pico-8 play session: mixed d-pad (fixed 12-tick cycle)

[t = 1 s] mixed d-pad (1.2s cycle ×~1): → ← ↑ ↓ + 🅾/❎ taps, ~1s
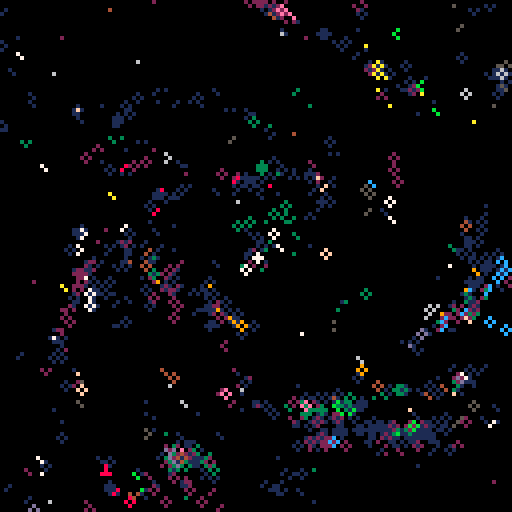
[t = 2 s] mixed d-pad (1.2s cycle ×~1): → ← ↑ ↓ + 🅾/❎ taps, ~2s
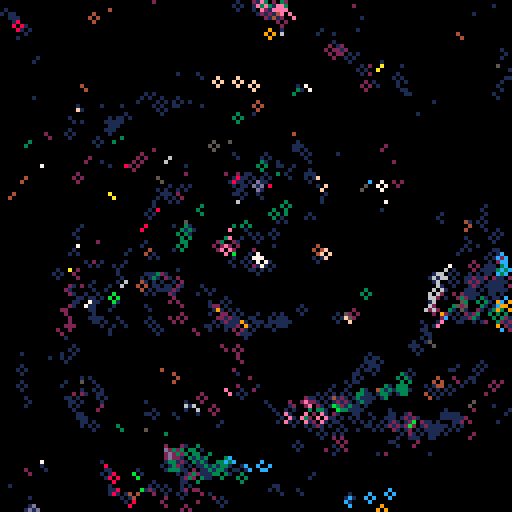
[t = 4 s] mixed d-pad (1.2s cycle ×~3): → ← ↑ ↓ + 🅾/❎ taps, ~4s
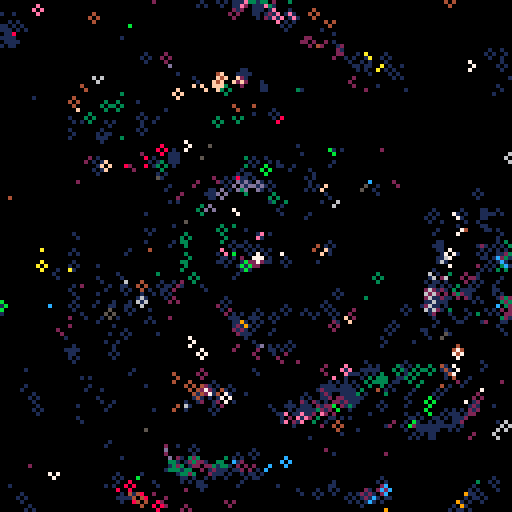
[t = 6 s] mixed d-pad (1.2s cycle ×~5): → ← ↑ ↓ + 🅾/❎ taps, ~6s
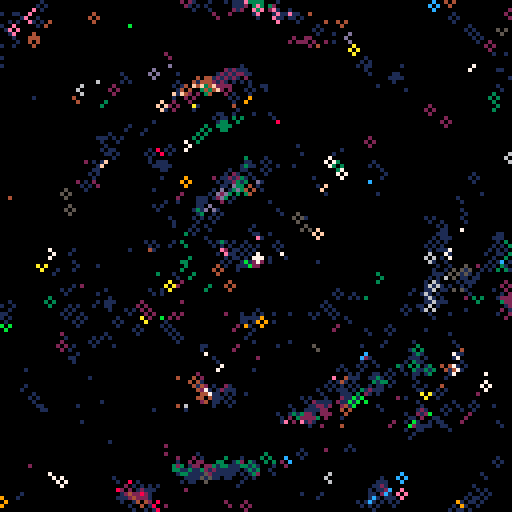
[t = 8 s] mixed d-pad (1.2s cycle ×~6): → ← ↑ ↓ + 🅾/❎ taps, ~8s
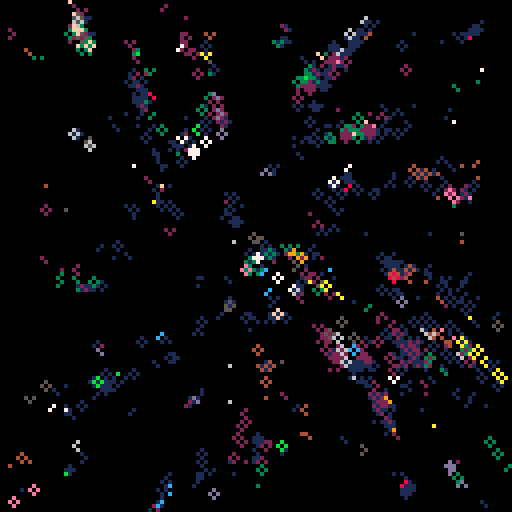

pico-8 cartridge
version 27
__lua__
poke(0x5f2d, 1)--enable mouse

dt=1/30
t=0
w=2
count=(2*w+1)*(2*w+1)

cls()
::♥::
t+=dt
mx,my = stat(32),stat(33)

for i=1,10 do
	x,y=rnd(128),rnd(128)
	c=rnd(24)
	circ(x,y,1,c)
end

for i=1,300 do
	x,y=rnd(128),rnd(128)
	sum=0
	for ox=x-w,x+w do
		for oy=y-w,y+w do
			sum+=pget(ox,oy)
		end
	end
	circ(x,y,1,sum/count)
end

for i=1,500 do
	x,y=rnd(128),rnd(128)
	ang=atan2(x-mx,y-my)
	ang=ang+t/8
	d=4
	c=pget(x-cos(ang)*d,y-sin(ang)*d)
	circ(x,y,1,c)
end

circfill(mx,my,1,7)

flip() goto ♥
